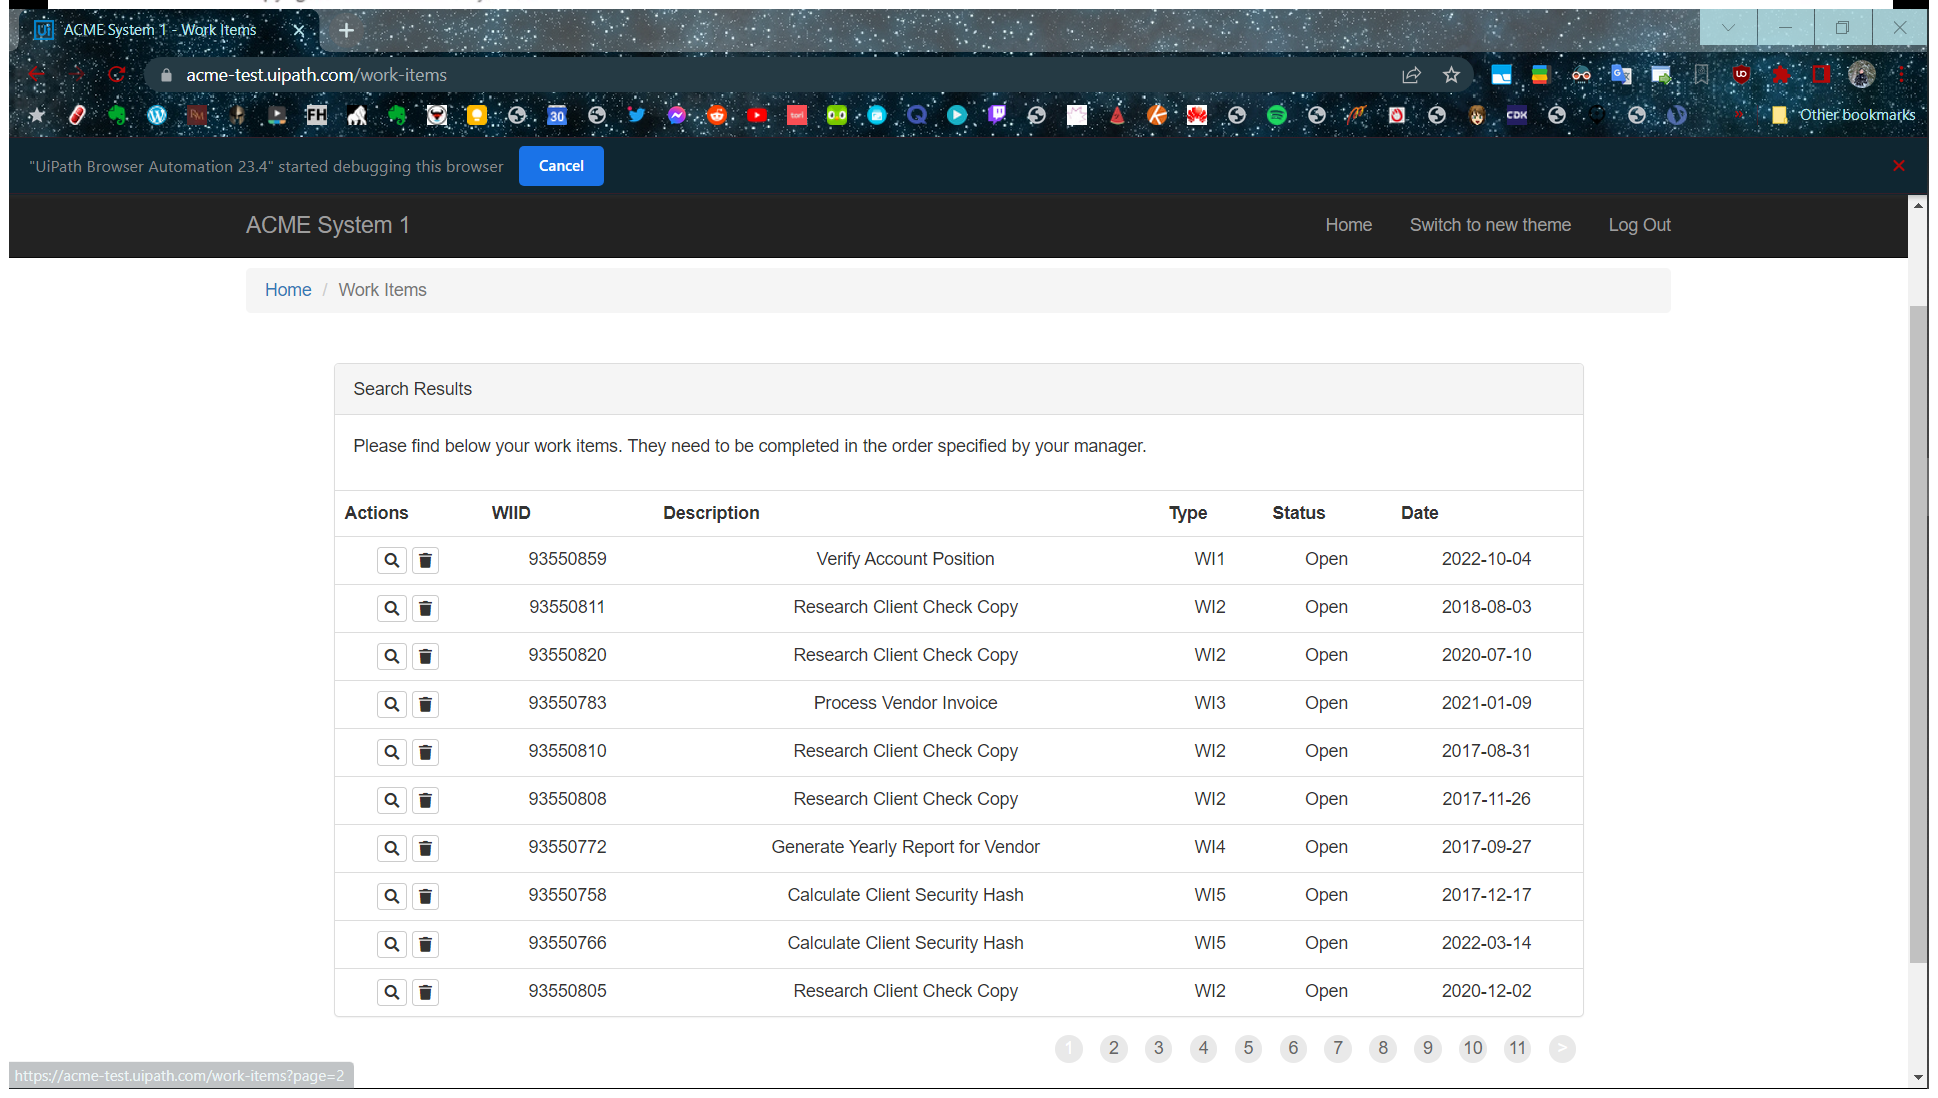
Task: Robotic Enterprise Framework1
Workflow: System1_ExtractWIsTable

Step 1: Attach Browser - Work Items Page in window 'ACME System 1 - Work Items' (chrome.exe)

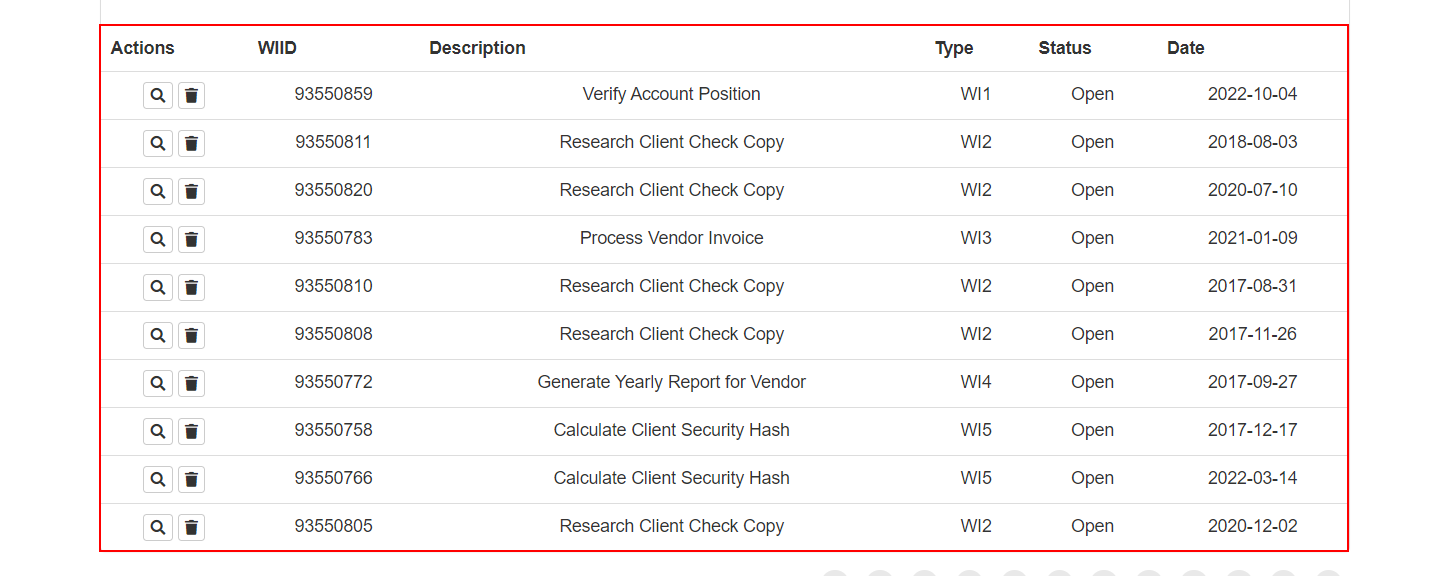
Step 2: get-text from the table